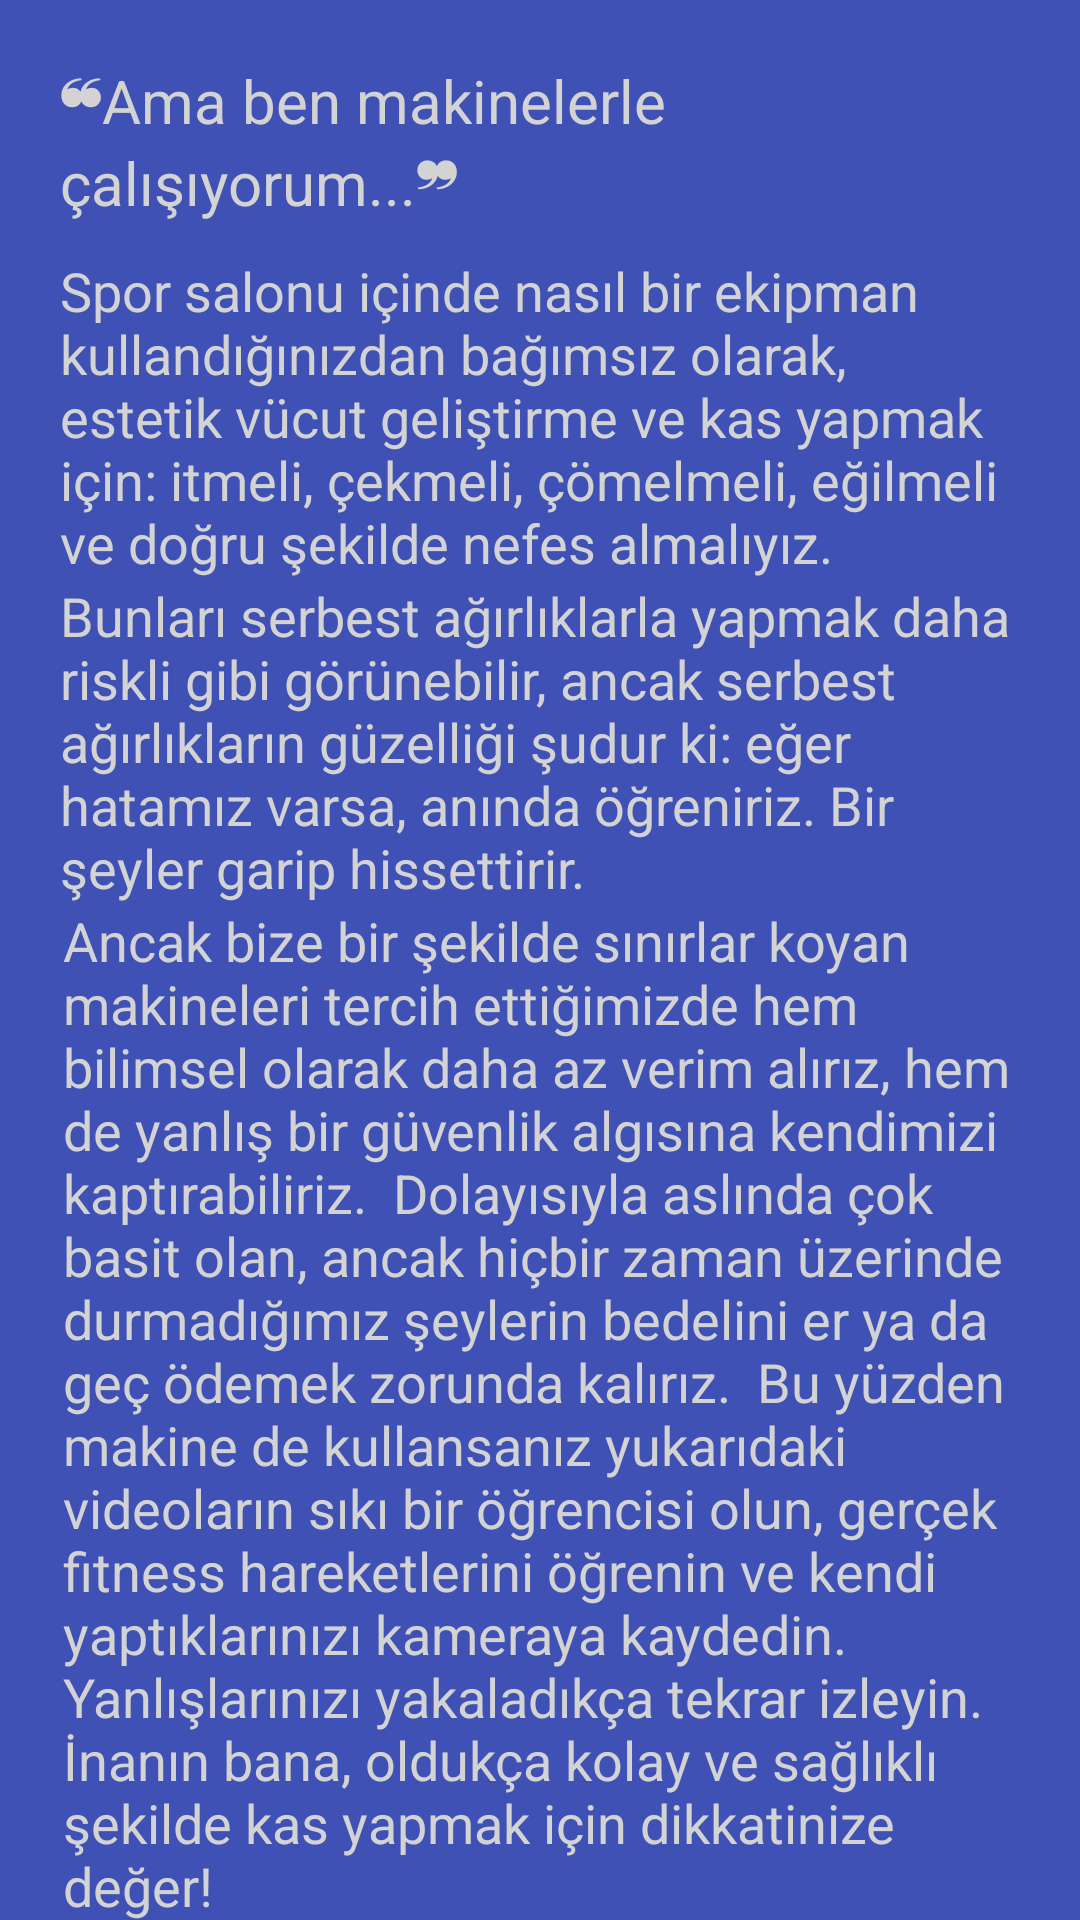

Write the Android layout XML for this screen, with the resource values it uses.
<!-- AndroidManifest.xml: application theme AppTheme -->
<!-- res/layout/programlar4.xml -->
<?xml version="1.0" encoding="utf-8"?>
<LinearLayout xmlns:android="http://schemas.android.com/apk/res/android"
    android:id="@+id/programlar_4"
    android:layout_width="match_parent"
    android:layout_height="match_parent"
    android:orientation="vertical"
    android:screenOrientation="portrait"
    android:gravity="center"
    android:background="@color/colorPrimaryDark">

    <TextView
        android:id="@+id/textView"
        android:layout_width="wrap_content"
        android:layout_height="wrap_content"
        android:layout_marginTop="20dp"
        android:layout_marginLeft="20dp"
        android:layout_marginRight="20dp"
        android:text="❝Ama ben makinelerle çalışıyorum...❞"
        android:textColor="@color/colorWhiteGrey"
        android:textSize="20sp" />

    <TextView
        android:layout_marginTop="10dp"
        android:layout_width="wrap_content"
        android:layout_marginLeft="20dp"
        android:layout_marginRight="20dp"
        android:layout_height="wrap_content"
        android:text="Spor salonu içinde nasıl bir ekipman kullandığınızdan bağımsız olarak, estetik vücut geliştirme ve kas yapmak için: itmeli, çekmeli, çömelmeli, eğilmeli ve doğru şekilde nefes almalıyız."
        android:textColor="@color/colorWhiteGrey"
        android:textSize="18sp"/>

    <TextView
        android:layout_width="wrap_content"
        android:layout_height="wrap_content"
        android:layout_marginLeft="20dp"
        android:layout_marginRight="20dp"
        android:text="Bunları serbest ağırlıklarla yapmak daha riskli gibi görünebilir, ancak serbest ağırlıkların güzelliği şudur ki: eğer hatamız varsa, anında öğreniriz. Bir şeyler garip hissettirir."
        android:textColor="@color/colorWhiteGrey"
        android:textSize="18sp"/>

    <TextView
        android:layout_width="wrap_content"
        android:layout_marginLeft="20dp"
        android:layout_height="wrap_content"
        android:layout_marginRight="18dp"
        android:text="Ancak bize bir şekilde sınırlar koyan makineleri tercih ettiğimizde hem bilimsel olarak daha az verim alırız, hem de yanlış bir güvenlik algısına kendimizi kaptırabiliriz.

Dolayısıyla aslında çok basit olan, ancak hiçbir zaman üzerinde durmadığımız şeylerin bedelini er ya da geç ödemek zorunda kalırız.

Bu yüzden makine de kullansanız yukarıdaki videoların sıkı bir öğrencisi olun, gerçek fitness hareketlerini öğrenin ve kendi yaptıklarınızı kameraya kaydedin. Yanlışlarınızı yakaladıkça tekrar izleyin.

İnanın bana, oldukça kolay ve sağlıklı şekilde kas yapmak için dikkatinize değer!"
        android:textColor="@color/colorWhiteGrey"
        android:textSize="18sp"/>

</LinearLayout>
<!-- resources referenced by this layout -->
<resources>
  <color name="colorPrimaryDark">#3F51B5</color>
  <color name="colorWhiteGrey">#D3D3D3</color>
  <style name="AppTheme" parent="Theme.AppCompat.Light.NoActionBar">
          
          <item name="colorPrimary">@color/colorPrimary</item>
          <item name="colorPrimaryDark">@color/colorPrimaryDark</item>
          <item name="colorAccent">@color/colorAccent</item>
      </style>
  <color name="colorPrimary">#673AB7</color>
  <color name="colorAccent">#D81B60</color>
</resources>
